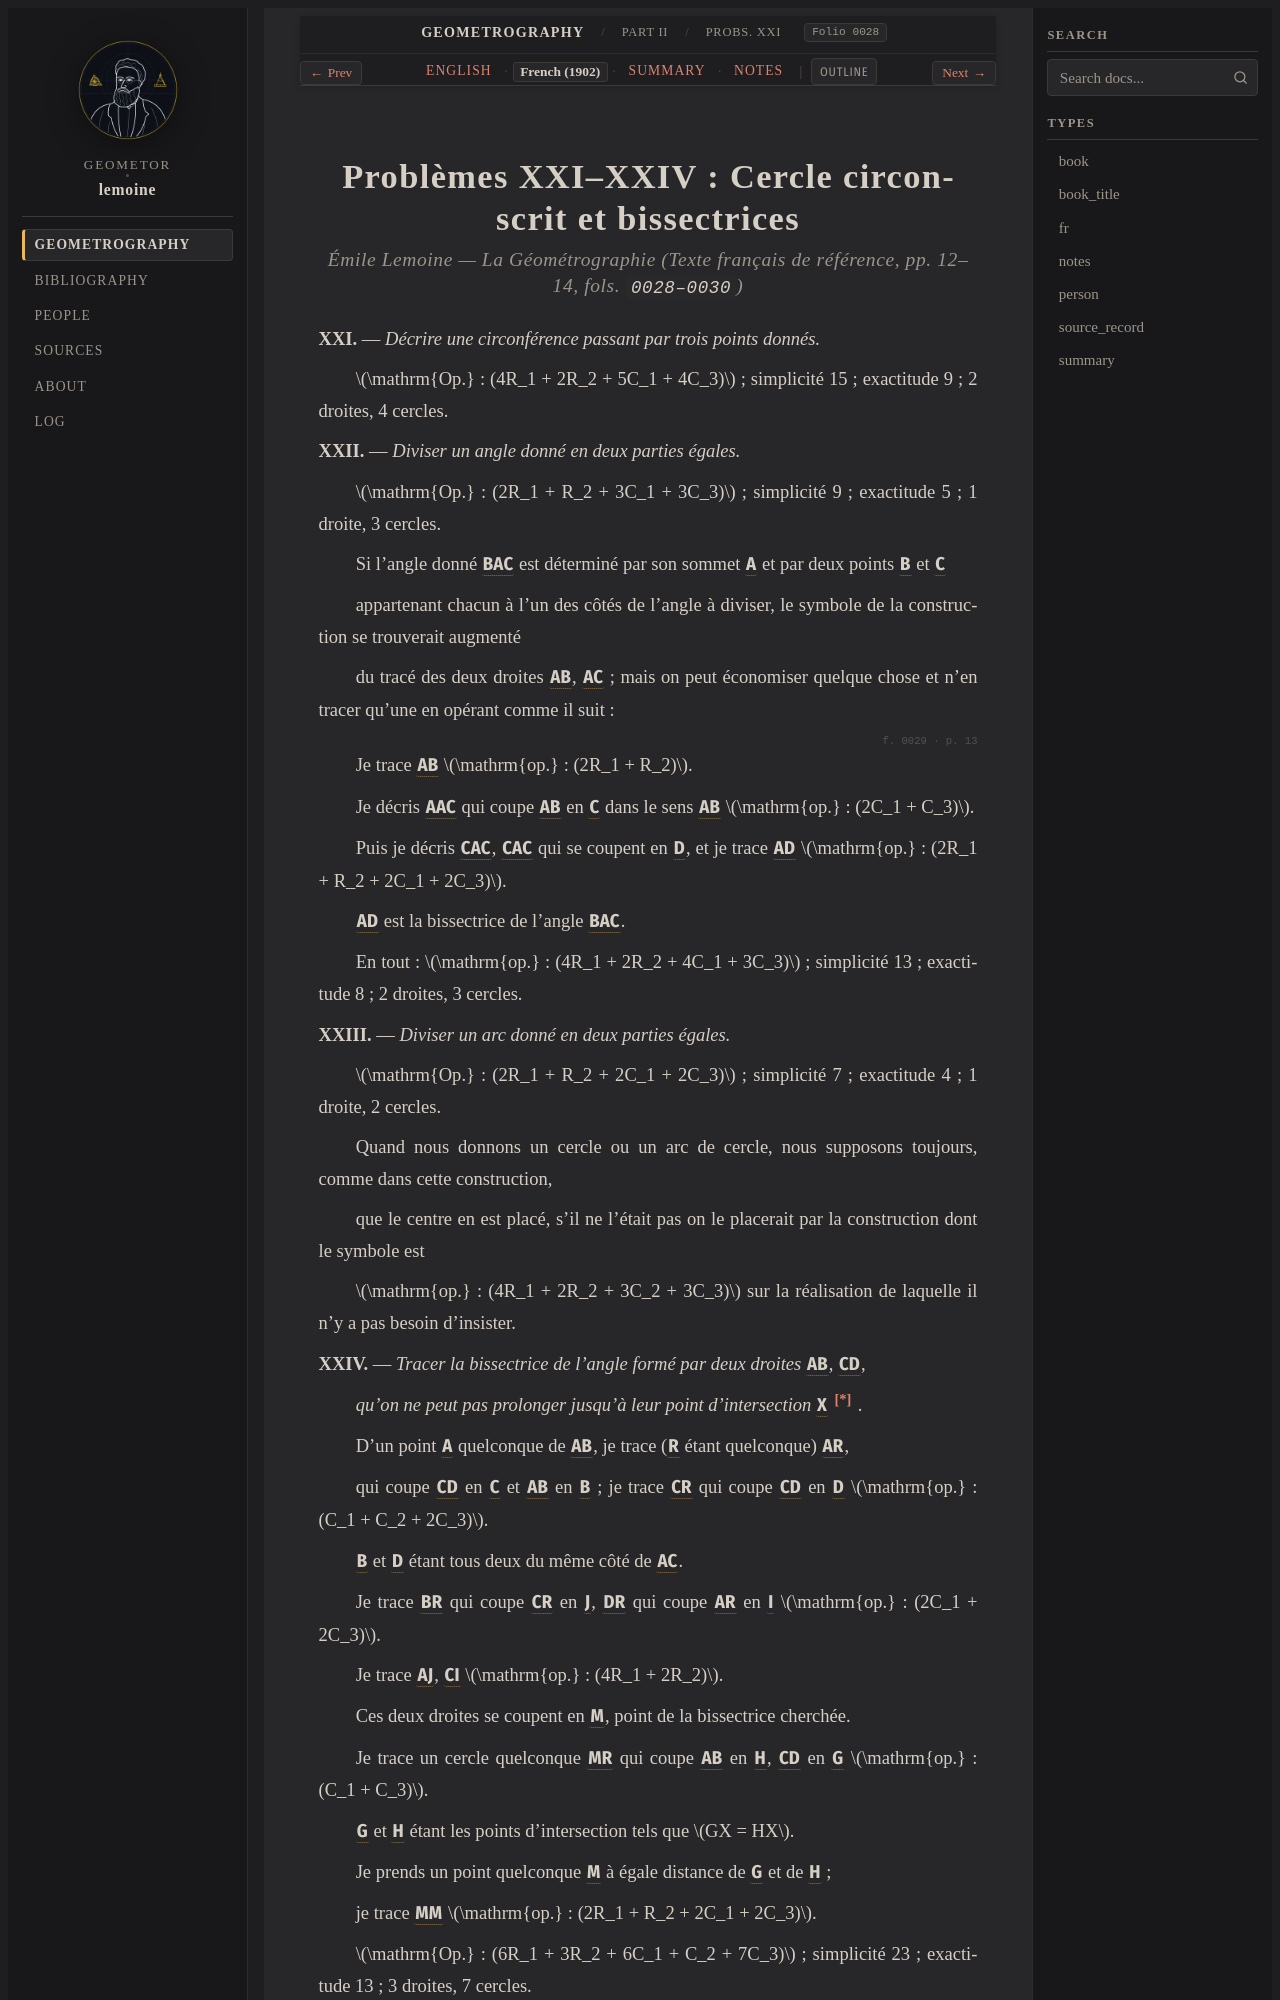

repository: geometor/lemoine · page: geometrographie/part_02_fundamental_constructions/09_circumcircle_angle_bisectors_xxi_xxiv/fr.html · generator: sphinx

:type: fr
:layout: book
:canonical_id: Probs. XXI–XXIV
:order: 5
:folio: 0028

.. _lemoine-09_circumcircle_angle_bisectors_xxi_xxiv-fr:

Problèmes XXI–XXIV : Cercle circonscrit et bissectrices
=======================================================

.. rubric:: Émile Lemoine — *La Géométrographie* (Texte français de référence, pp. 12–14, fols. ``0028–0030``)

.. folio:: 0028
   :page: p. 12

**XXI.** — *Décrire une circonférence passant par trois points donnés.*

:math:`\mathrm{Op.} : (4R_1 + 2R_2 + 5C_1 + 4C_3)` ; simplicité 15 ; exactitude 9 ; 2 droites, 4 cercles.

**XXII.** — *Diviser un angle donné en deux parties égales.*

:math:`\mathrm{Op.} : (2R_1 + R_2 + 3C_1 + 3C_3)` ; simplicité 9 ; exactitude 5 ; 1 droite, 3 cercles.

Si l'angle donné :g:`BAC` est déterminé par son sommet :g:`A` et par deux points :g:`B` et :g:`C`

appartenant chacun à l'un des côtés de l'angle à diviser, le symbole de la construction se trouverait augmenté

du tracé des deux droites :g:`AB`, :g:`AC` ; mais on peut économiser quelque chose et n'en tracer qu'une en opérant comme il suit :

.. folio:: 0029
   :page: p. 13

Je trace :g:`AB` :math:`\mathrm{op.} : (2R_1 + R_2)`.

Je décris :g:`A(AC)` qui coupe :g:`AB` en :g:`C'` dans le sens :g:`AB` :math:`\mathrm{op.} : (2C_1 + C_3)`.

Puis je décris :g:`C(AC)`, :g:`C'(AC)` qui se coupent en :g:`D`, et je trace :g:`AD` :math:`\mathrm{op.} : (2R_1 + R_2 + 2C_1 + 2C_3)`.

:g:`AD` est la bissectrice de l'angle :g:`BAC`.

En tout : :math:`\mathrm{op.} : (4R_1 + 2R_2 + 4C_1 + 3C_3)` ; simplicité 13 ; exactitude 8 ; 2 droites, 3 cercles.

**XXIII.** — *Diviser un arc donné en deux parties égales.*

:math:`\mathrm{Op.} : (2R_1 + R_2 + 2C_1 + 2C_3)` ; simplicité 7 ; exactitude 4 ; 1 droite, 2 cercles.

Quand nous donnons un cercle ou un arc de cercle, nous supposons toujours, comme dans cette construction,

que le centre en est placé, s'il ne l'était pas on le placerait par la construction dont le symbole est

:math:`\mathrm{op.} : (4R_1 + 2R_2 + 3C_2 + 3C_3)` sur la réalisation de laquelle il n'y a pas besoin d'insister.

**XXIV.** — *Tracer la bissectrice de l'angle formé par deux droites* :g:`AB`, :g:`CD`,

*qu'on ne peut pas prolonger jusqu'à leur point d'intersection* :g:`X` [*]_ .

D'un point :g:`A` quelconque de :g:`AB`, je trace (:g:`R` étant quelconque) :g:`A(R)`,

qui coupe :g:`CD` en :g:`C` et :g:`AB` en :g:`B` ; je trace :g:`C(R)` qui coupe :g:`CD` en :g:`D` :math:`\mathrm{op.} : (C_1 + C_2 + 2C_3)`.

:g:`B` et :g:`D` étant tous deux du même côté de :g:`AC`.

Je trace :g:`B(R)` qui coupe :g:`C(R)` en :g:`J`, :g:`D(R)` qui coupe :g:`A(R)` en :g:`I` :math:`\mathrm{op.} : (2C_1 + 2C_3)`.
